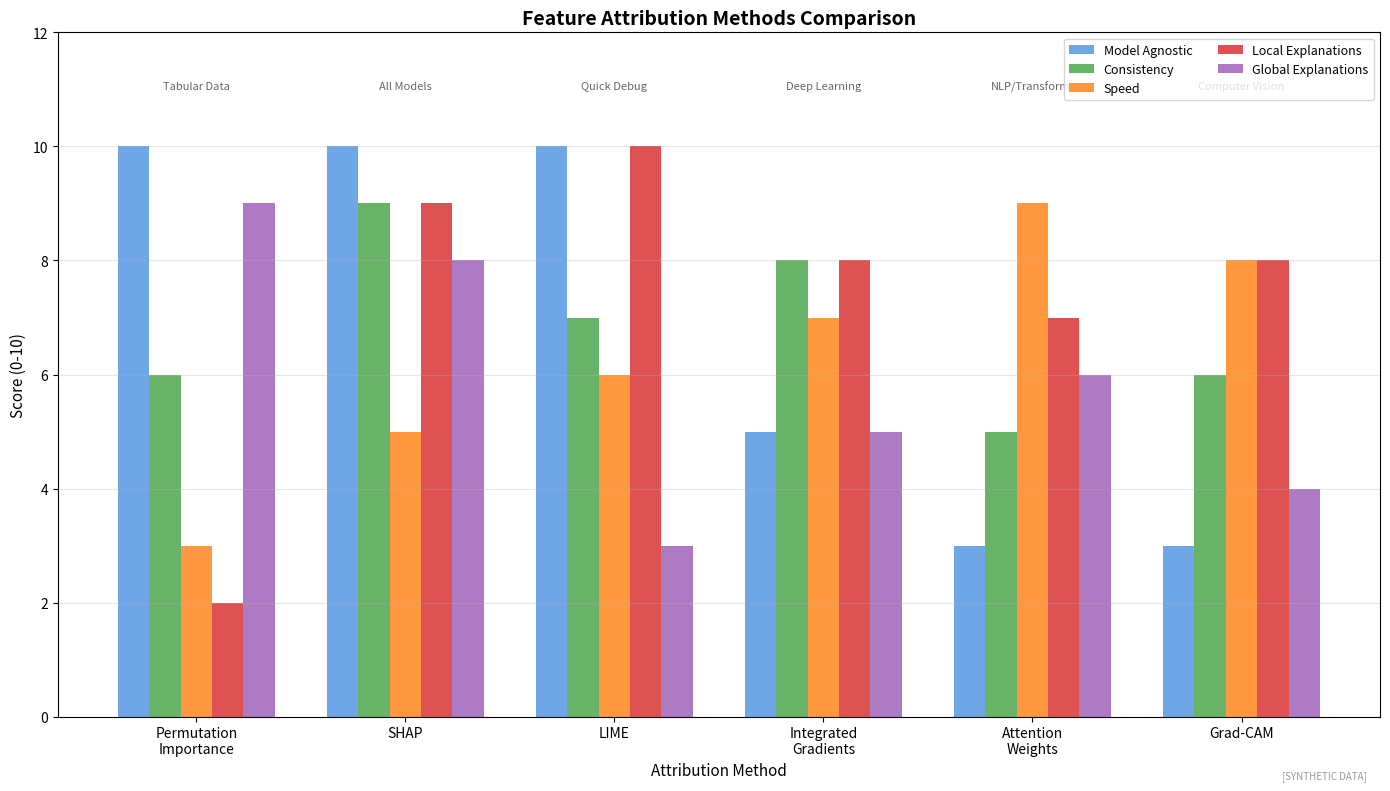

This figure's Python source: (Note: this script raises an exception after producing the figure.)
"""
Feature Attribution Methods
Comparison of explanation techniques

Output: feature_attribution.pdf
Module: module_03_ai_ml
Lesson: 35 - Explainability
"""

from pathlib import Path
import matplotlib.pyplot as plt
import numpy as np

CHART_METADATA = {
    'title': 'Feature Attribution',
    'module': 'module_03_ai_ml',
    'lesson': 35,
    'url': 'https://github.com/Digital-AI-Finance/digital-finance/tree/main/module_03_ai_ml/figures/feature_attribution'
}

plt.rcParams.update({'font.size': 10, 'axes.labelsize': 10})

def create_chart():
    fig, ax = plt.subplots(figsize=(14, 8))

    methods = ['Permutation\nImportance', 'SHAP', 'LIME', 'Integrated\nGradients',
               'Attention\nWeights', 'Grad-CAM']

    # Characteristics scores (0-10)
    characteristics = {
        'Model Agnostic': [10, 10, 10, 5, 3, 3],
        'Consistency': [6, 9, 7, 8, 5, 6],
        'Speed': [3, 5, 6, 7, 9, 8],
        'Local Explanations': [2, 9, 10, 8, 7, 8],
        'Global Explanations': [9, 8, 3, 5, 6, 4]
    }

    x = np.arange(len(methods))
    width = 0.15
    colors = ['#4A90E2', '#44A044', '#FF7F0E', '#D62728', '#9B59B6']

    for i, (char, values) in enumerate(characteristics.items()):
        ax.bar(x + i*width - 2*width, values, width, label=char, color=colors[i], alpha=0.8)

    ax.set_xlabel('Attribution Method', fontsize=11)
    ax.set_ylabel('Score (0-10)', fontsize=11)
    ax.set_title('Feature Attribution Methods Comparison', fontsize=14, fontweight='bold')
    ax.set_xticks(x)
    ax.set_xticklabels(methods, fontsize=10)
    ax.legend(loc='upper right', fontsize=9, ncol=2)
    ax.set_ylim(0, 12)
    ax.yaxis.grid(True, alpha=0.3)

    # Best use case annotations
    use_cases = ['Tabular Data', 'All Models', 'Quick Debug', 'Deep Learning', 'NLP/Transform.', 'Computer Vision']
    for i, (method, use) in enumerate(zip(methods, use_cases)):
        ax.text(i, 11, use, ha='center', fontsize=8, style='italic', color='#666666')

    fig.text(0.98, 0.02, '[SYNTHETIC DATA]', fontsize=7, color='#999999', ha='right', style='italic')
    plt.tight_layout()

    output_path = Path(__file__).parent / 'feature_attribution.pdf'
    plt.savefig(output_path, format='pdf', dpi=300, bbox_inches='tight')
    plt.close()
    print(f"Chart saved to: {output_path}")
    return output_path

if __name__ == '__main__':
    create_chart()
